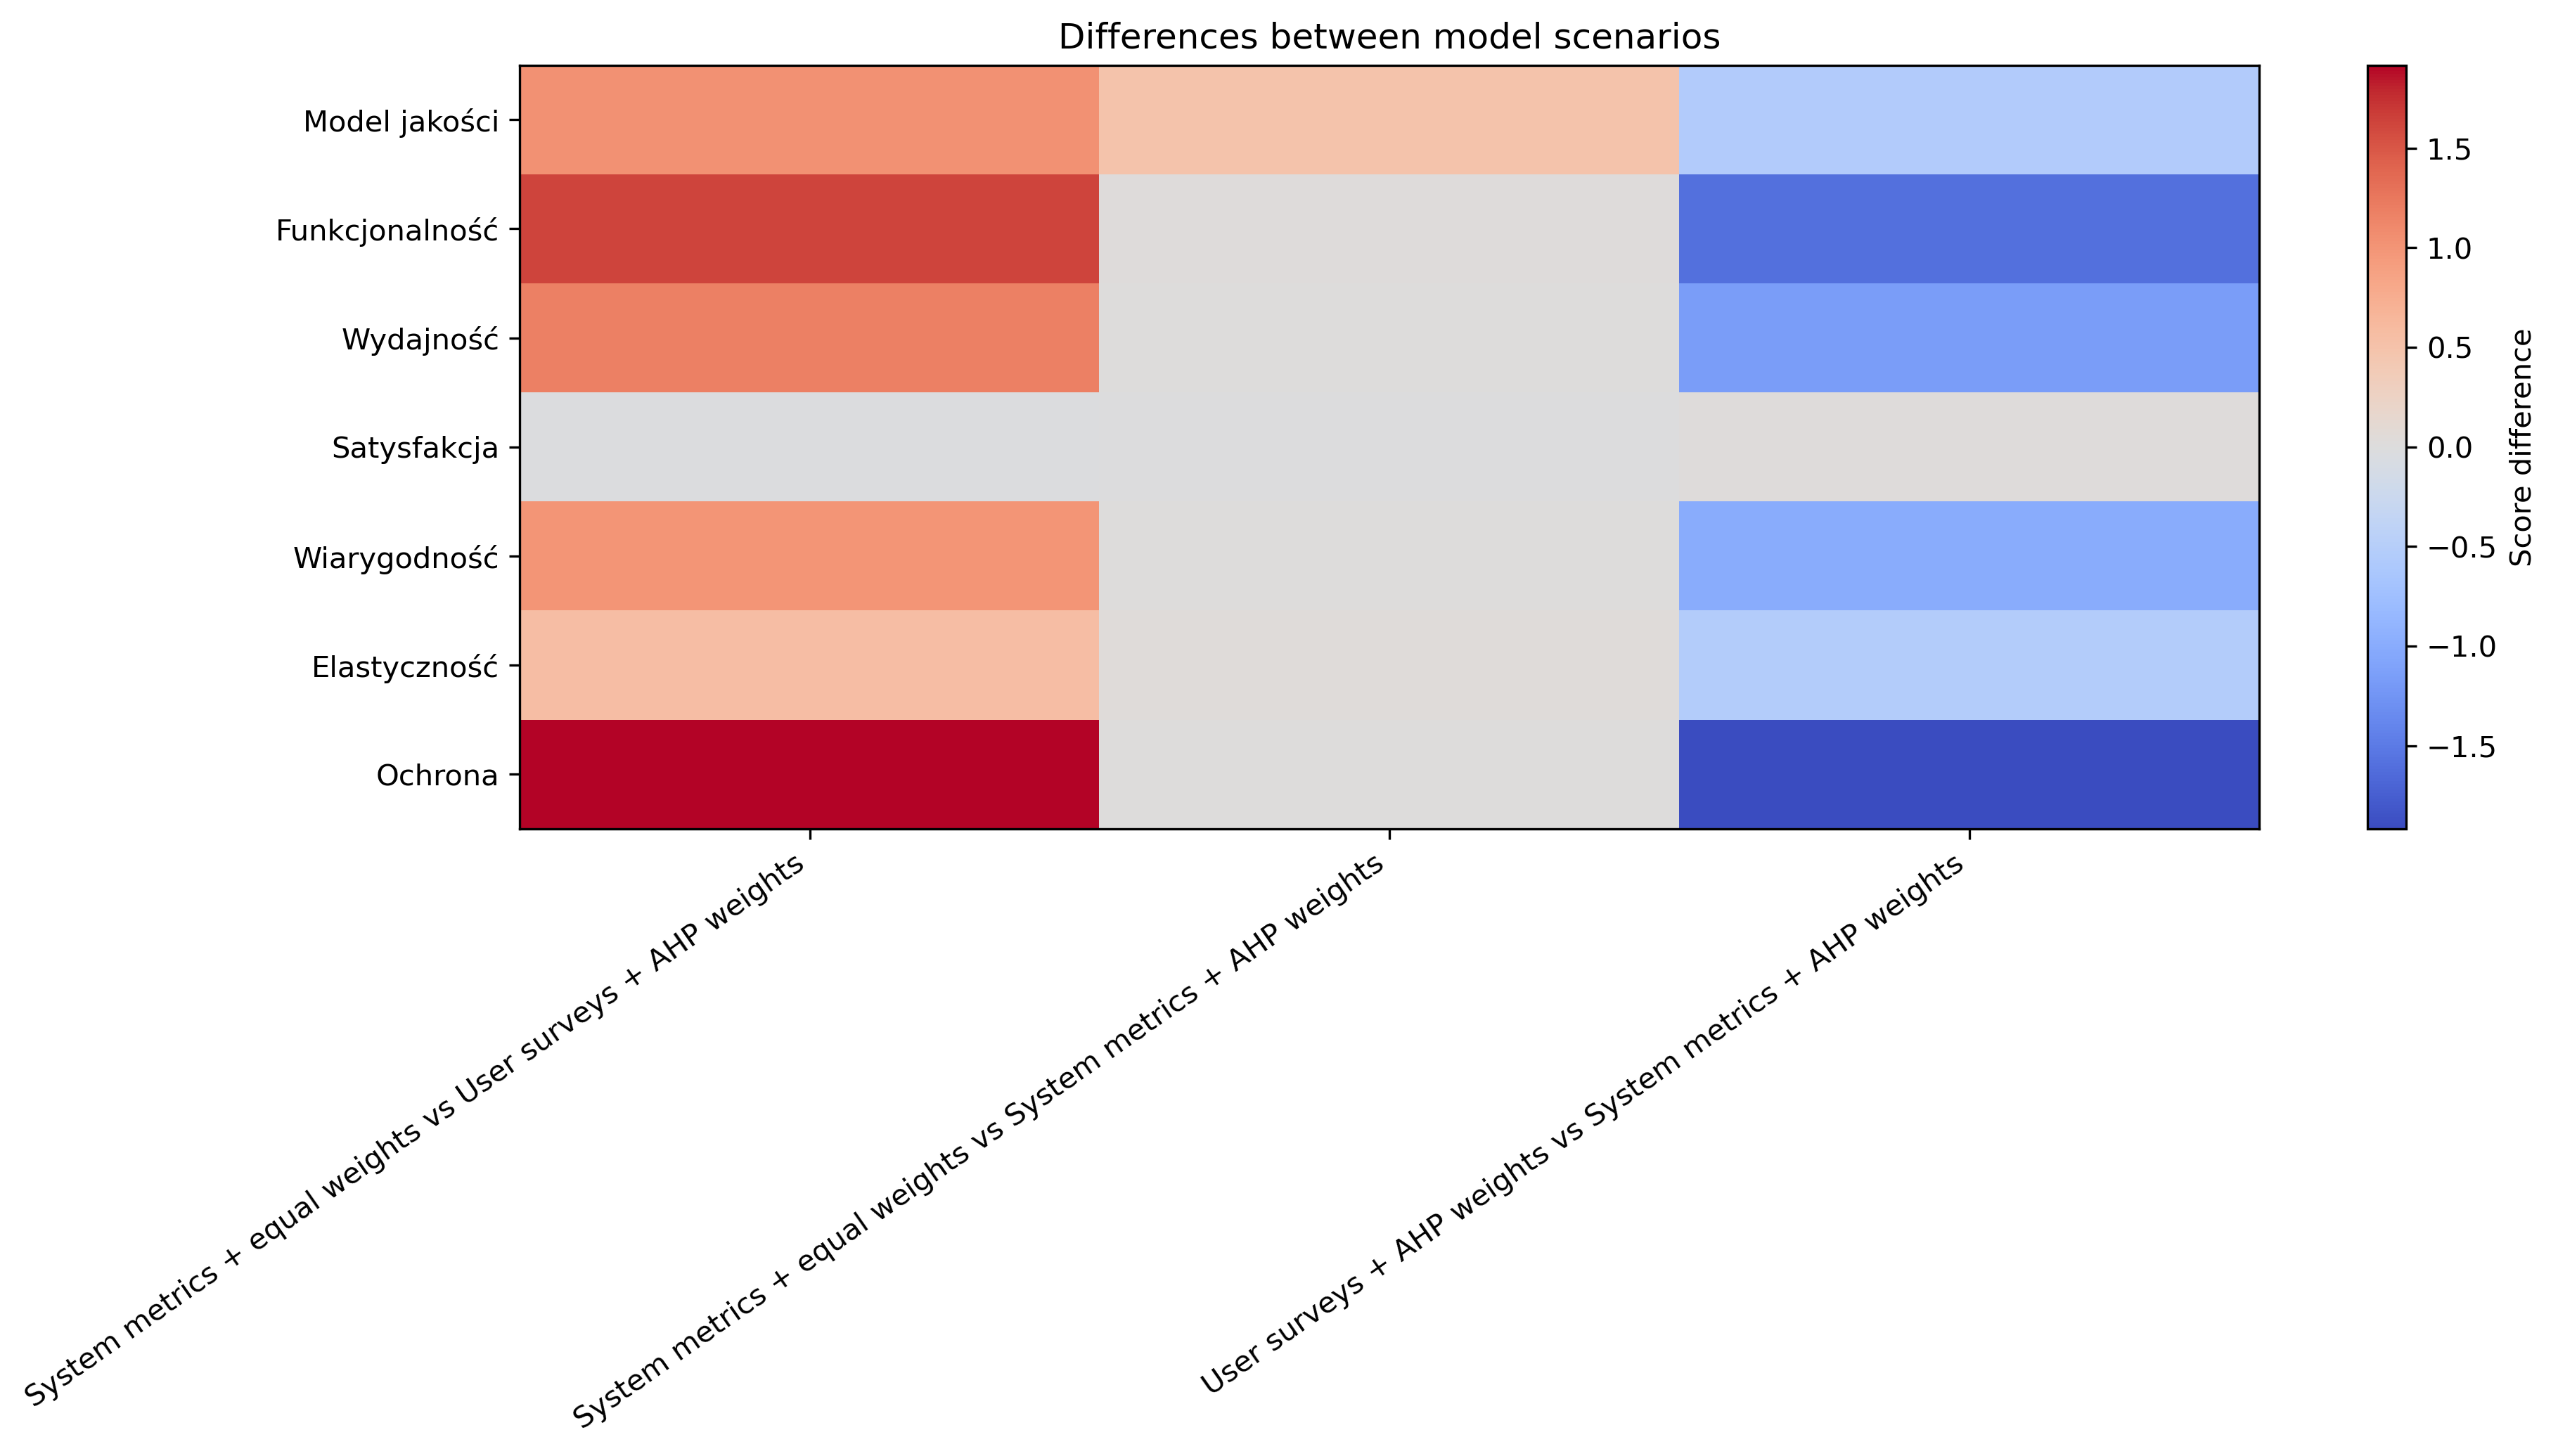

Data behind this chart, as committed beside it:
Criterion, System metrics + equal weights vs User s…, System metrics + equal weights vs System…, User surveys + AHP weights vs System met…
Model jakości, 1.029, 0.4894, -0.5397
Funkcjonalność, 1.62, 0.02095, -1.599
Wydajność, 1.168, 0.0039, -1.164
Satysfakcja, -0.02137, -0.005752, 0.01562
Wiarygodność, 1.0, 0.0, -1.0
Elastyczność, 0.561, 0.03012, -0.5308
Ochrona, 1.917, 0.0, -1.917
